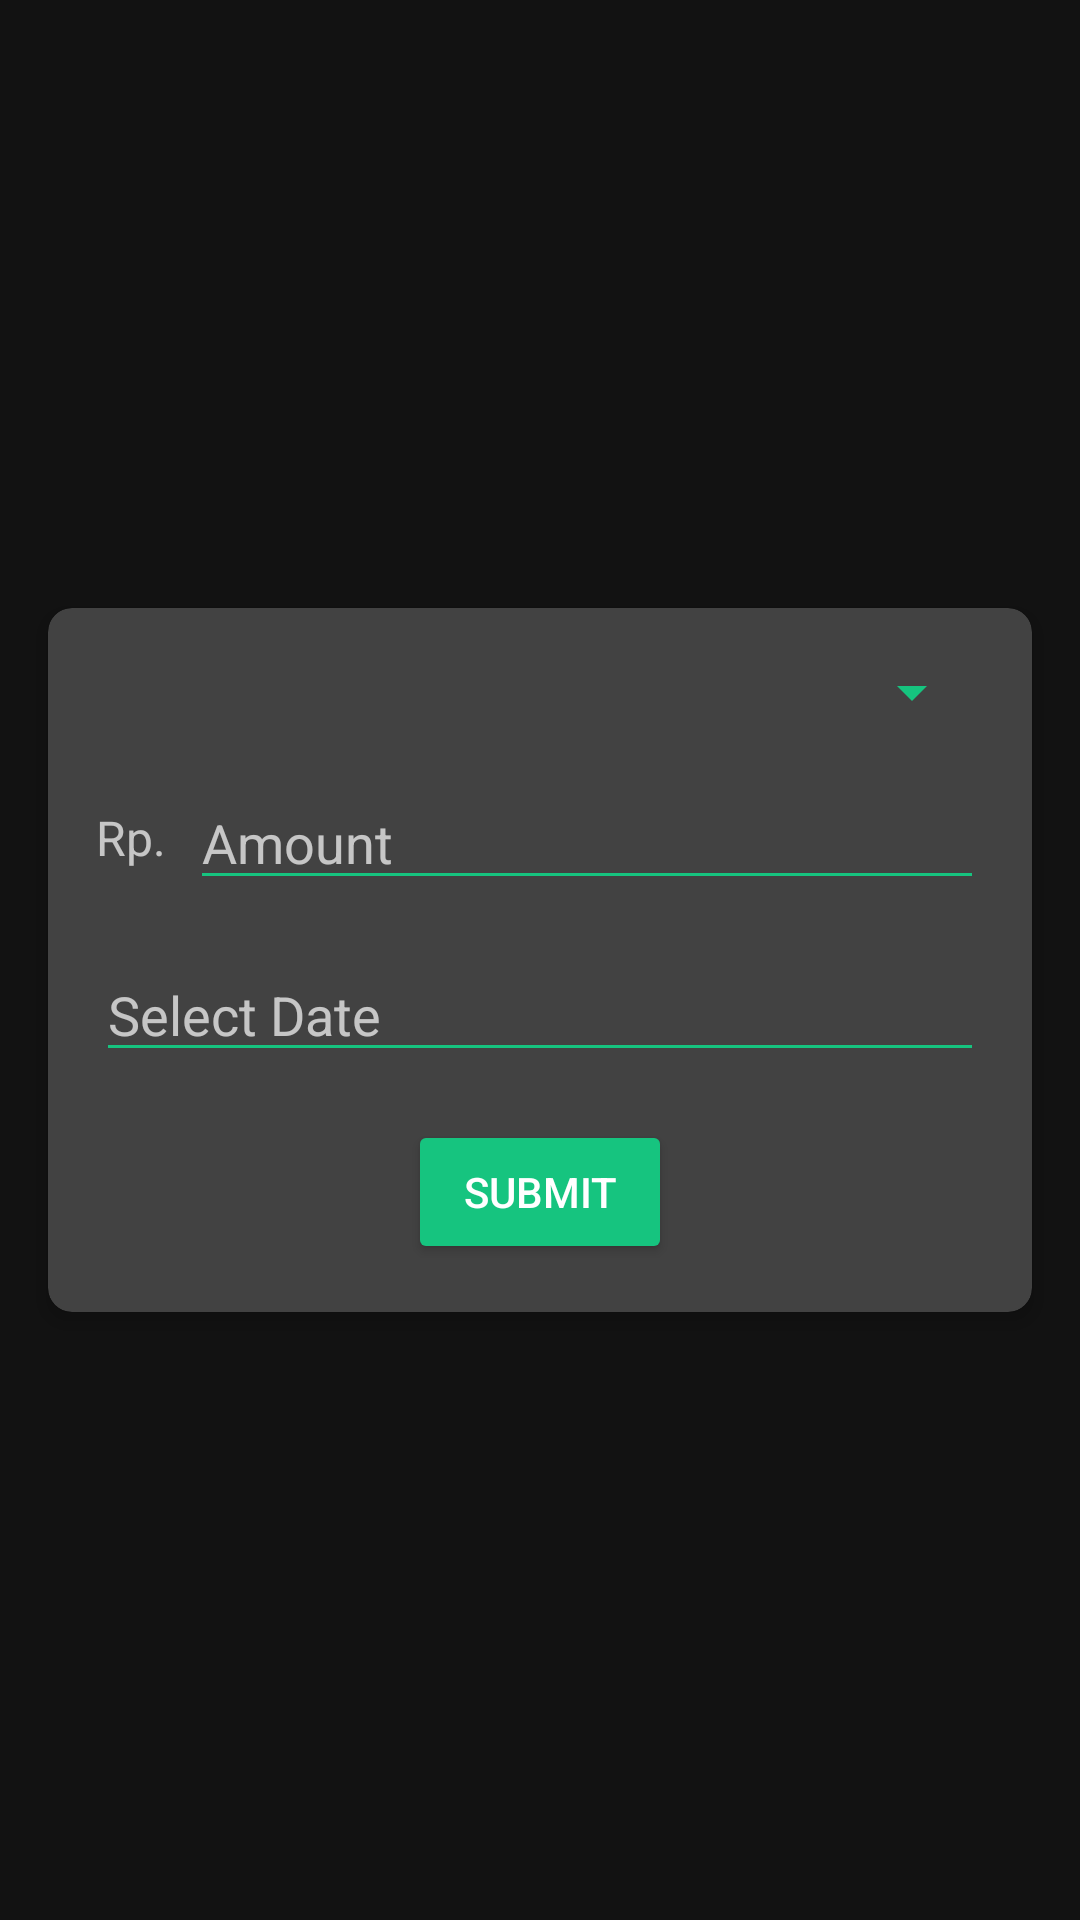

Write the Android layout XML for this screen, with the resource values it uses.
<!-- AndroidManifest.xml: application theme Theme.CuanTracker -->
<!-- res/layout/activity_upload.xml -->
<?xml version="1.0" encoding="utf-8"?>
<androidx.constraintlayout.widget.ConstraintLayout
    xmlns:android="http://schemas.android.com/apk/res/android"
    xmlns:app="http://schemas.android.com/apk/res-auto"
    xmlns:tools="http://schemas.android.com/tools"
    android:layout_width="match_parent"
    android:layout_height="match_parent"
    tools:context=".ui.Upload">

    <androidx.cardview.widget.CardView
        android:id="@+id/cardView"
        android:layout_width="0dp"
        android:layout_height="wrap_content"
        app:cardCornerRadius="8dp"
        app:cardElevation="4dp"
        app:layout_constraintTop_toTopOf="parent"
        app:layout_constraintBottom_toBottomOf="parent"
        app:layout_constraintStart_toStartOf="parent"
        app:layout_constraintEnd_toEndOf="parent"
        android:layout_margin="16dp">

        <LinearLayout
            android:orientation="vertical"
            android:layout_width="match_parent"
            android:layout_height="wrap_content"
            android:padding="16dp">

            <Spinner
                android:id="@+id/spinnerType"
                android:layout_width="match_parent"
                android:layout_height="wrap_content"
                android:layout_marginBottom="16dp" />

            <LinearLayout
                android:orientation="horizontal"
                android:layout_width="match_parent"
                android:layout_height="wrap_content"
                android:layout_marginBottom="16dp">

                <TextView
                    android:layout_width="wrap_content"
                    android:layout_height="wrap_content"
                    android:text="Rp."
                    android:textSize="16sp"
                    android:layout_gravity="center_vertical"
                    android:paddingEnd="8dp" />

                <EditText
                    android:id="@+id/etAmount"
                    android:layout_width="0dp"
                    android:layout_height="wrap_content"
                    android:layout_weight="1"
                    android:hint="Amount"
                    android:inputType="numberDecimal" />
            </LinearLayout>

            <LinearLayout
                android:orientation="horizontal"
                android:layout_width="match_parent"
                android:layout_height="wrap_content"
                android:layout_marginBottom="16dp">

                <EditText
                    android:id="@+id/etDate"
                    android:layout_width="0dp"
                    android:layout_height="wrap_content"
                    android:layout_weight="1"
                    android:hint="Select Date"
                    android:focusable="false"
                    android:clickable="true"
                    android:inputType="date"
                    tools:ignore="TouchTargetSize" />
            </LinearLayout>

            <Button
                android:id="@+id/btnSubmit"
                android:layout_width="wrap_content"
                android:layout_height="wrap_content"
                android:text="Submit"
                android:layout_gravity="center"
                android:backgroundTint="@color/green" />
        </LinearLayout>
    </androidx.cardview.widget.CardView>

</androidx.constraintlayout.widget.ConstraintLayout>
<!-- resources referenced by this layout -->
<resources>
  <color name="green">#16C47F</color>
  <style name="Theme.CuanTracker" parent="Base.Theme.CuanTracker" />
  <style name="Base.Theme.CuanTracker" parent="Theme.MaterialComponents">
          <item name="colorPrimary">@color/white</item>
          <item name="android:textColorPrimary">@color/white</item>
          <item name="android:textColorSecondary">@color/green</item>
          <item name="colorControlActivated">@color/green</item>
          <item name="colorPrimaryVariant">@color/yellow</item>
      </style>
  <color name="white">#FFFFFFFF</color>
  <color name="yellow">#FFD65A</color>
</resources>
